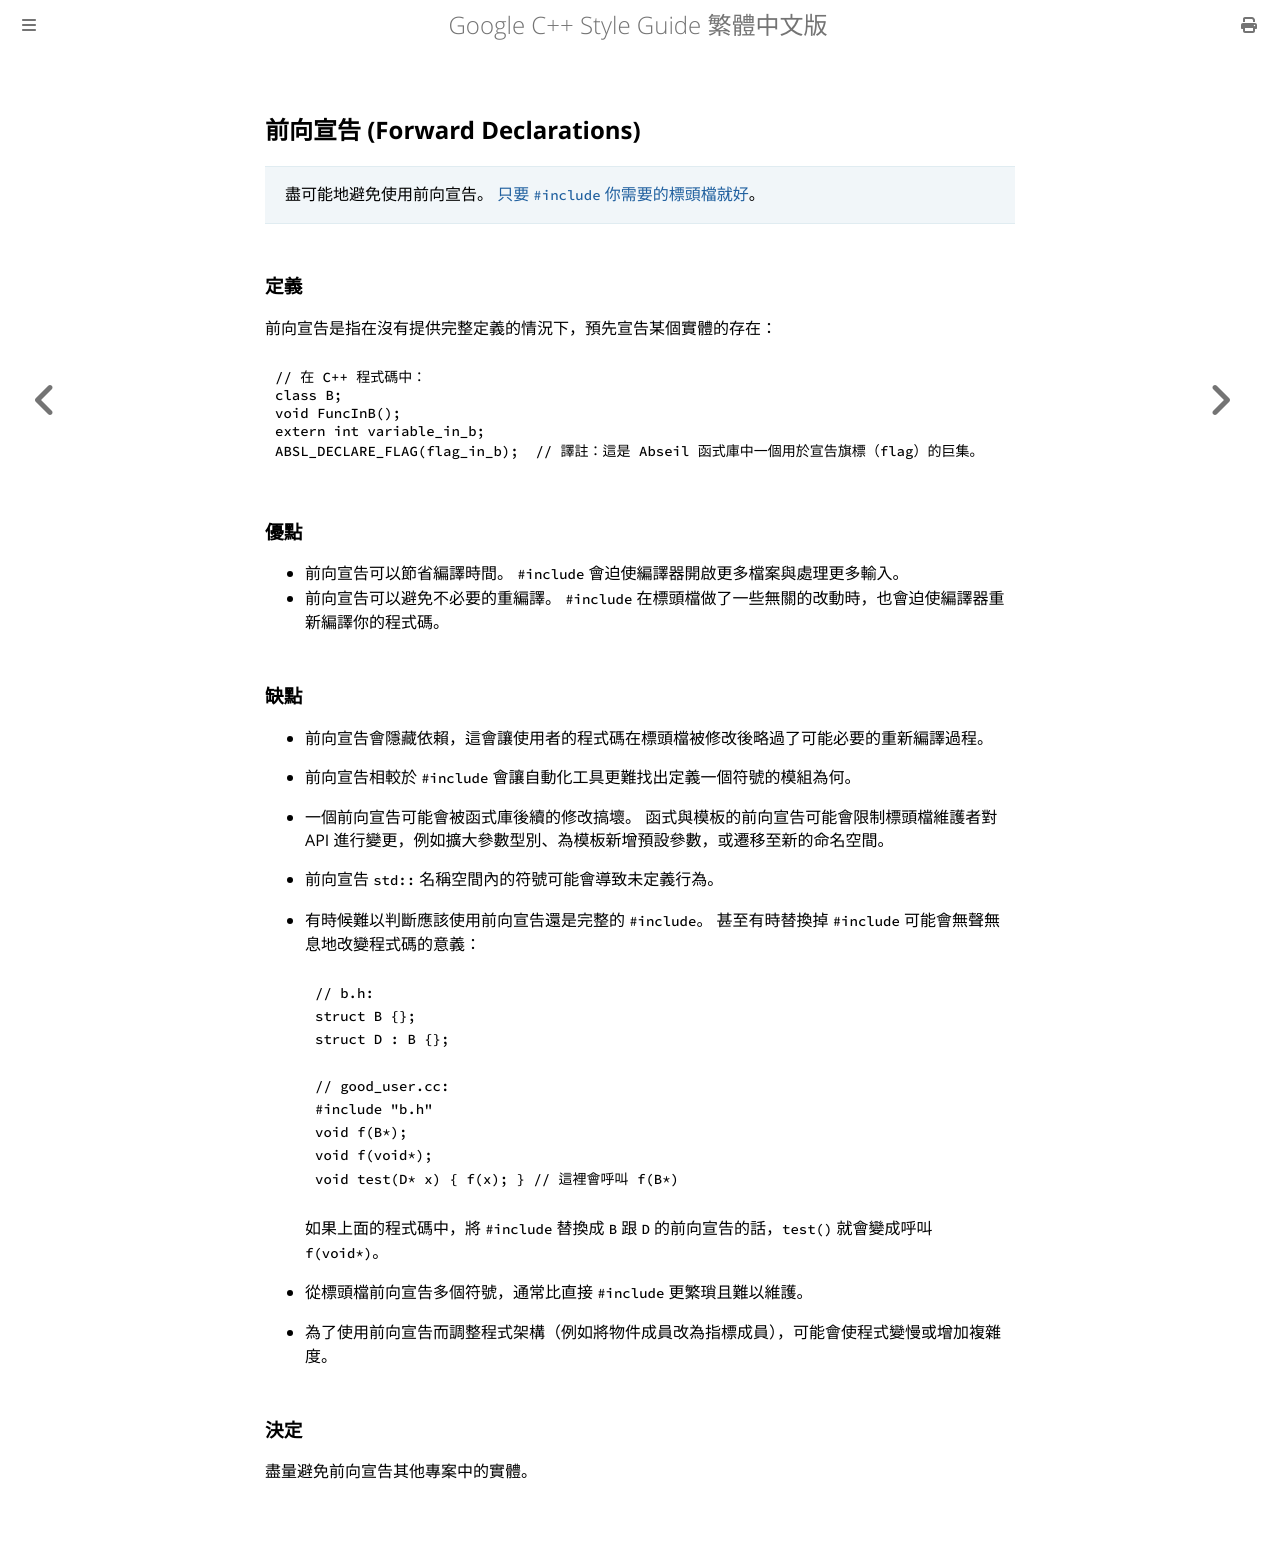

repository: SLMT/google-cpp-style-guide-zh-tw · page: header-files/forward-declarations.html · generator: mdbook

## 前向宣告 (Forward Declarations) <a name="forward_declaration"></a>

> 盡可能地避免使用前向宣告。 [只要 `#include` 你需要的標頭檔就好](./include-what-you-use.md)。

### 定義

前向宣告是指在沒有提供完整定義的情況下，預先宣告某個實體的存在：

```cpp
// 在 C++ 程式碼中：
class B;
void FuncInB();
extern int variable_in_b;
ABSL_DECLARE_FLAG(flag_in_b);  // 譯註：這是 Abseil 函式庫中一個用於宣告旗標（flag）的巨集。
```

### 優點

- 前向宣告可以節省編譯時間。 `#include` 會迫使編譯器開啟更多檔案與處理更多輸入。
- 前向宣告可以避免不必要的重編譯。 `#include` 在標頭檔做了一些無關的改動時，也會迫使編譯器重新編譯你的程式碼。

### 缺點

- 前向宣告會隱藏依賴，這會讓使用者的程式碼在標頭檔被修改後略過了可能必要的重新編譯過程。
- 前向宣告相較於 `#include` 會讓自動化工具更難找出定義一個符號的模組為何。
- 一個前向宣告可能會被函式庫後續的修改搞壞。 函式與模板的前向宣告可能會限制標頭檔維護者對 API 進行變更，例如擴大參數型別、為模板新增預設參數，或遷移至新的命名空間。
- 前向宣告 `std::` 名稱空間內的符號可能會導致未定義行為。
- 有時候難以判斷應該使用前向宣告還是完整的 `#include`。 甚至有時替換掉 `#include` 可能會無聲無息地改變程式碼的意義：

    ```cpp
    // b.h:
    struct B {};
    struct D : B {};

    // good_user.cc:
    #include "b.h"
    void f(B*);
    void f(void*);
    void test(D* x) { f(x); } // 這裡會呼叫 f(B*)
    ```

    如果上面的程式碼中，將 `#include` 替換成 `B` 跟 `D` 的前向宣告的話，`test()` 就會變成呼叫 `f(void*)`。

- 從標頭檔前向宣告多個符號，通常比直接 `#include` 更繁瑣且難以維護。
- 為了使用前向宣告而調整程式架構（例如將物件成員改為指標成員），可能會使程式變慢或增加複雜度。

### 決定

盡量避免前向宣告其他專案中的實體。
